Run: headless pygame with SDL's dummy video driver; simulated clock (each Clock.tick advances the game by its frame time, no real sleeping); random seed 0; keys injected as events and as key.get_pressed() state; no mouse input.
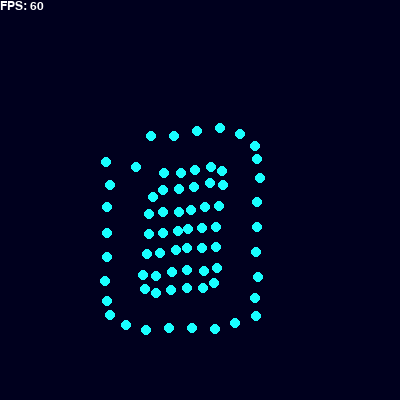
Frame 1 of 4 · flips 1–60 · no input
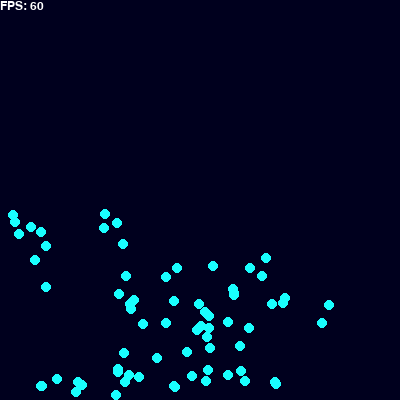
Frame 2 of 4 · flips 61–180 · tapped SPACE, RETURN · held RIGHT (→), D
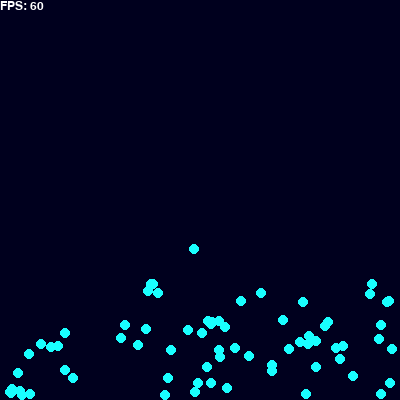
Frame 3 of 4 · flips 181–300 · held DOWN (↓), S
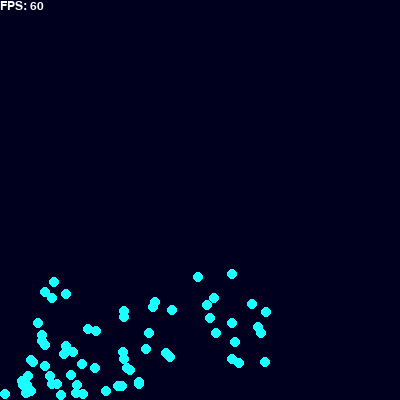
Frame 4 of 4 · flips 301–420 · held LEFT (←), A, UP (↑), W

The pygame program that drew these frames:

"""Fluid Sim Using Smoothed Particle Hydrodynamics"""

import pygame


NUM_PARTICLES = 70
GRAVITY = 0.01
PARTICLE_SIZE = 5
SMOOTHING_RADIUS = 30
PRESSURE_FORCE_MULT = 0.1
TARGET_PRESSURE = 0.1
WALL_MULT = 0.7

BGCOLOUR = (0, 0, 30)  #  RGB
SCREENSIZE = WIDTH, HEIGHT = (400, 400)  # (1000, 560)


def smoothing_function(distance):
    """the normalized smoothing kernal
    calculated values weighted by their distance
    the area of the function is always 1"""
    value = max((0, (SMOOTHING_RADIUS - distance) / SMOOTHING_RADIUS))
    value = value**3
    value *= 2 / SMOOTHING_RADIUS
    return value


def smoothing_derivative(distance):
    """derivative of the smoothing function"""
    value = -6 * (SMOOTHING_RADIUS - distance) ** 2
    value /= SMOOTHING_RADIUS**4
    return value


def calculate_distance(point1, point2):
    """calcualates the distance between 2 points using pythagoras"""
    return ((point1[0] - point2[0]) ** 2 + (point1[1] - point2[1]) ** 2) ** (1 / 2)


def calculate_pressure(point, positions, masses):
    """calculates the pressure using the smoothing funtion and iteration over all particles"""

    pressure = 0
    for i in range(NUM_PARTICLES):
        distance = calculate_distance(point, positions[i])
        pressure += smoothing_function(distance) * masses[i]

    return pressure


def update(initial_speeds, initial_positions, masses):
    """updates all particles to the next simulation frame"""

    accelerations = []

    predicted_positions = [
        [
            initial_positions[i][0] + initial_speeds[i][0],
            initial_positions[i][1] + initial_speeds[i][1],
        ]
        for i in range(NUM_PARTICLES)
    ]

    for i in range(NUM_PARTICLES):
        # Allows for all changes to the velocity to happen at the same time
        # This is so they do not interact
        # It is stored as acceleration and added at the end
        acceleration = [0, 0]
        # Applies gravity to each particle

        acceleration[1] += GRAVITY

        # applies the pressure force
        pressure_force = [0, 0]

        pressure = calculate_pressure(
            predicted_positions[i], predicted_positions, masses
        )

        for j in range(NUM_PARTICLES):
            if i != j:
                distance = calculate_distance(
                    predicted_positions[i], predicted_positions[j]
                )

                pressure_gradient = smoothing_derivative(distance) * masses[j]

                pressure_difference = TARGET_PRESSURE - pressure

                pressure_force[0] += (
                    ((predicted_positions[i][0] - predicted_positions[j][0]) / distance)
                    * pressure_gradient
                    * pressure_difference
                    * PRESSURE_FORCE_MULT
                )
                pressure_force[1] += (
                    ((predicted_positions[i][1] - predicted_positions[j][1]) / distance)
                    * pressure_gradient
                    * pressure_difference
                    * PRESSURE_FORCE_MULT
                )

        acceleration[0] += pressure_force[0] / pressure
        acceleration[1] += pressure_force[1] / pressure

        # savesacceleration for the particle to apply at the ends
        accelerations.append(acceleration)

    new_speeds = [[0, 0] for i in range(NUM_PARTICLES)]
    new_positions = [[0, 0] for i in range(NUM_PARTICLES)]

    for i in range(NUM_PARTICLES):
        # add the accelerations to each particles velocity
        new_speeds[i][0] = initial_speeds[i][0] + accelerations[i][0]
        new_speeds[i][1] = initial_speeds[i][1] + accelerations[i][1]

        # then add the new volocity to the location
        new_positions[i][0] = predicted_positions[i][0] + new_speeds[i][0]
        new_positions[i][1] = predicted_positions[i][1] + new_speeds[i][1]

        # generate the display size of the particle
        display_size = masses[i] ** (1 / 3) * PARTICLE_SIZE

        # then bounce the particles of the edge of the screen
        # in the x direction
        if new_positions[i][0] < 0 + display_size:
            new_positions[i][0] = 0 + display_size
            new_speeds[i][0] *= -WALL_MULT

        elif new_positions[i][0] > WIDTH - display_size:
            new_positions[i][0] = WIDTH - display_size
            new_speeds[i][0] *= -WALL_MULT

        # and the y direction
        if new_positions[i][1] < 0 + display_size:
            new_positions[i][1] = 0 + display_size
            new_speeds[i][1] *= -WALL_MULT

        elif new_positions[i][1] > HEIGHT - display_size:
            new_positions[i][1] = HEIGHT - display_size
            new_speeds[i][1] *= -WALL_MULT

    return new_speeds, new_positions


# main loop that displays particles and runs update
def main():
    running = True

    pygame.init()
    screen = pygame.display.set_mode(SCREENSIZE)
    clock = pygame.time.Clock()
    font = pygame.font.SysFont("Ariel", 18)

    speeds = [[0, 0] for i in range(NUM_PARTICLES)]
    masses = [1 for i in range(NUM_PARTICLES)]
    GRID_SIZE = round(
        NUM_PARTICLES ** (1 / 2)
    )  # size of the grid in number of particles per row
    GRID_AREA = 1 / 2  # area in the middle of the screen that the grid can take up
    positions = [
        [
            (i % GRID_SIZE) * WIDTH / GRID_SIZE * GRID_AREA
            + 1 / 2 * (1 - GRID_AREA) * WIDTH,
            (i // GRID_SIZE) * HEIGHT / GRID_SIZE * GRID_AREA
            + 1 / 2 * (1 - GRID_AREA) * HEIGHT,
        ]
        for i in range(NUM_PARTICLES)
    ]  # generates particles in a grid in the middle of the screen

    while running:
        speeds, positions = update(speeds, positions, masses)

        screen.fill(BGCOLOUR)

        for event in pygame.event.get():
            if event.type == pygame.QUIT:
                running = False

        # displays the pressure at each point on the plane
        # for x in range(WIDTH):
        #     for y in range(HEIGHT):
        #         pressure = calculate_pressure((x, y), positions, masses)
        #         brightness = min(255, pressure / TARGET_PRESSURE * 255)
        #         pygame.draw.circle(
        #             screen, (brightness, brightness, brightness), (x, y), 1
        #         )

        # display each particle at its location with size relating to its mass
        for particle in range(NUM_PARTICLES):
            pygame.draw.circle(
                screen,
                (25, 255, 255),
                positions[particle],
                masses[particle] ** (1 / 3) * PARTICLE_SIZE,
            )

        # generate and display fps for performance monitoring
        clock.tick()
        framerate = clock.get_fps()
        screen.blit(
            font.render(f"FPS: {round(framerate)}", True, (255, 255, 255)), (0, 0)
        )

        pygame.display.flip()


if __name__ == "__main__":
    main()
